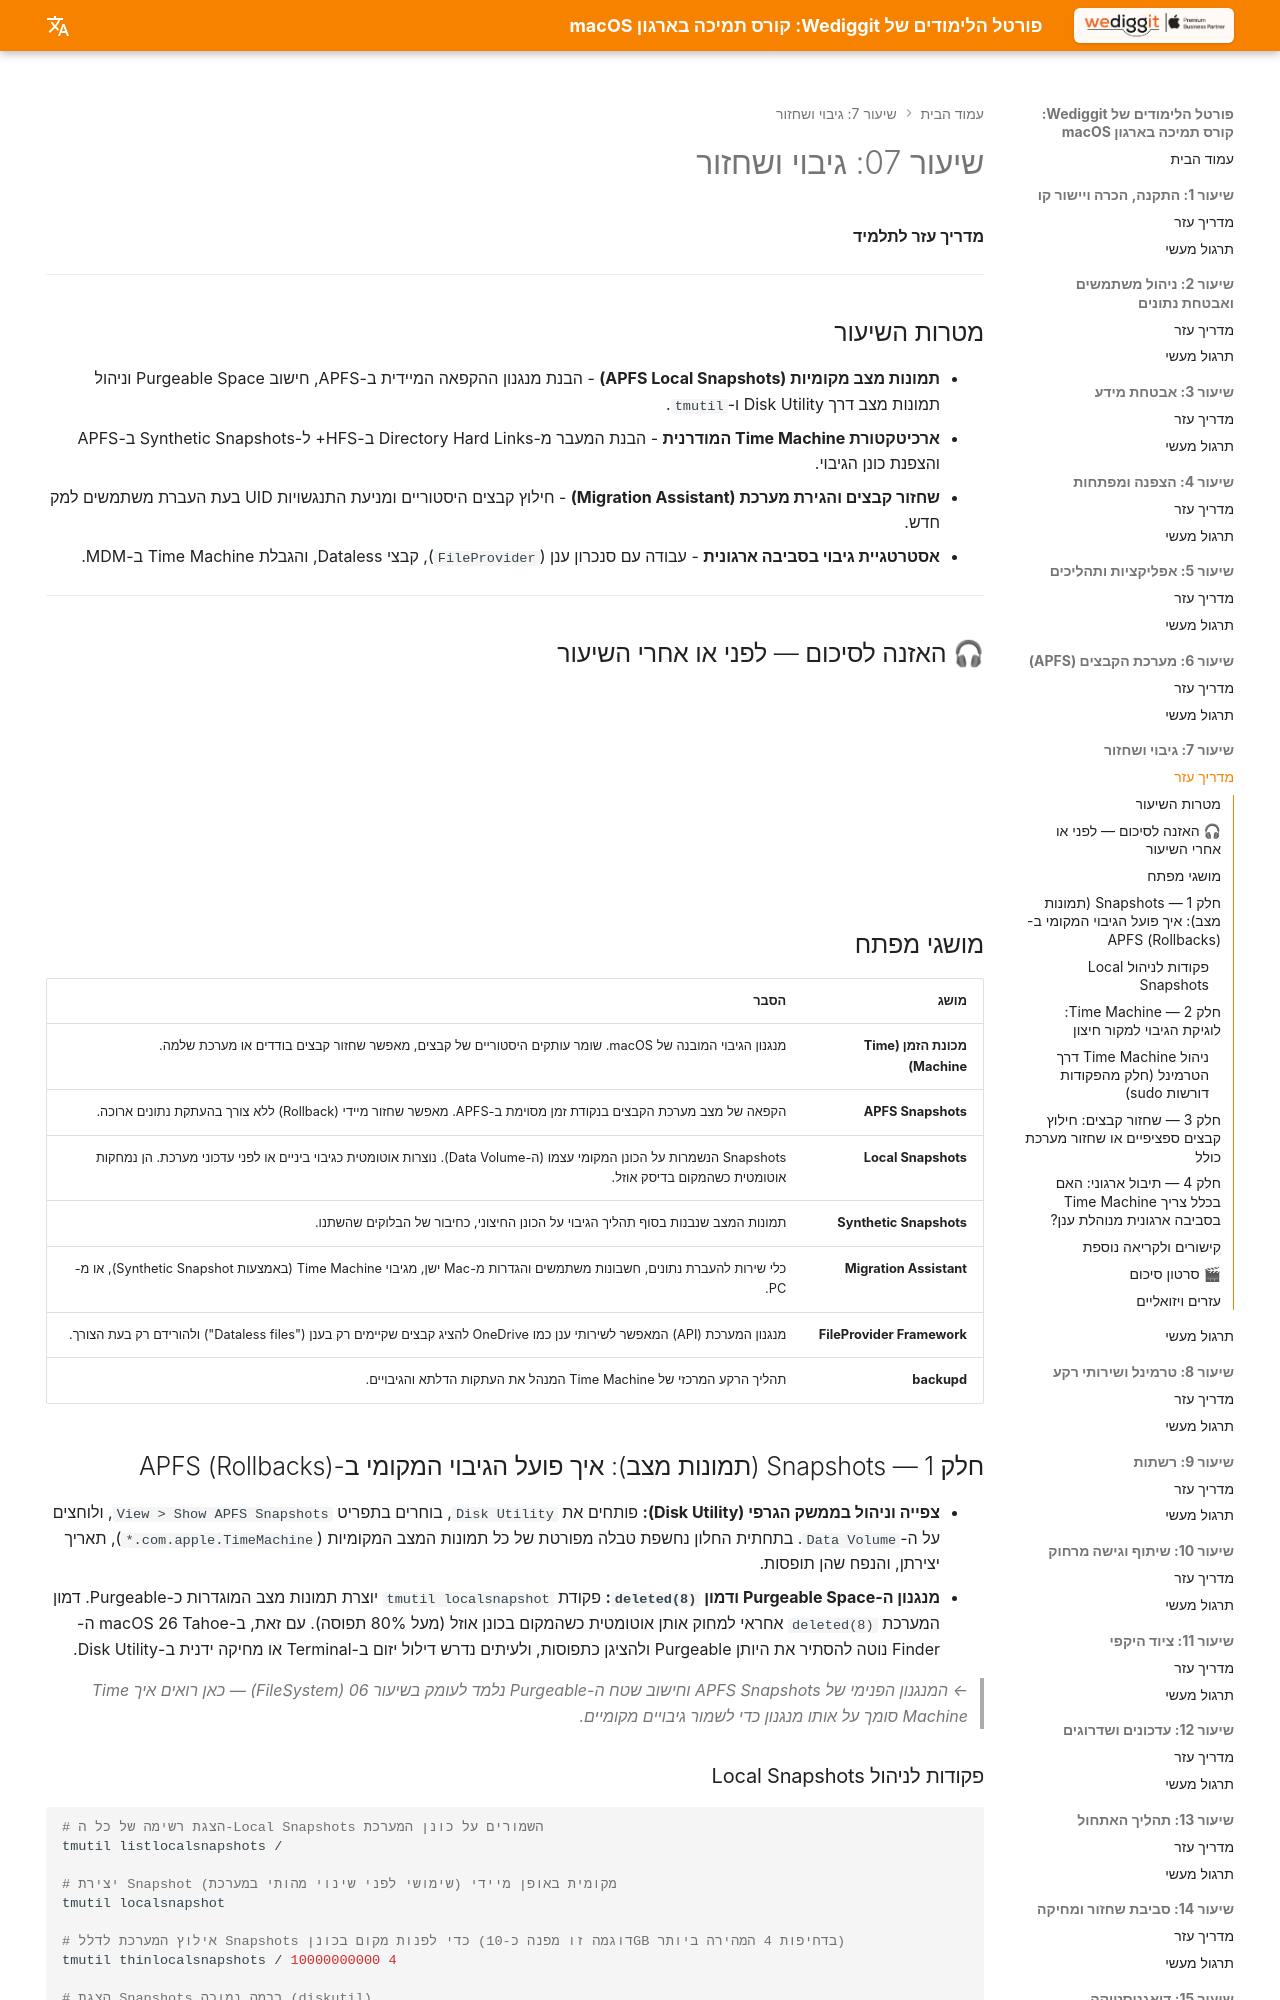

repository: omerninyo/macOS-Support-Essentials-Portal · page: Lesson_07/Learning_Guide/index.html · generator: mkdocs

# שיעור 07: גיבוי ושחזור
**מדריך עזר לתלמיד**

---

## מטרות השיעור

* **תמונות מצב מקומיות (APFS Local Snapshots)** - הבנת מנגנון ההקפאה המיידית ב-APFS, חישוב Purgeable Space וניהול תמונות מצב דרך Disk Utility ו-`tmutil`.
* **ארכיטקטורת Time Machine המודרנית** - הבנת המעבר מ-Directory Hard Links ב-HFS+ ל-Synthetic Snapshots ב-APFS והצפנת כונן הגיבוי.
* **שחזור קבצים והגירת מערכת (Migration Assistant)** - חילוץ קבצים היסטוריים ומניעת התנגשויות UID בעת העברת משתמשים למק חדש.
* **אסטרטגיית גיבוי בסביבה ארגונית** - עבודה עם סנכרון ענן (`FileProvider`), קבצי Dataless, והגבלת Time Machine ב-MDM.

---

## 🎧 האזנה לסיכום — לפני או אחרי השיעור

<!-- פודקאסט NotebookLM מתוך Captivate -->
<div style="width: 100%; height: 200px; margin-bottom: 20px; border-radius: 6px; overflow: hidden;"><iframe style="width: 100%; height: 200px;" frameborder="no" scrolling="no" allow="clipboard-write" seamless src="https://player.captivate.fm/episode/5ae70462-ee1b-458a-b1f0-967157554d1f/"></iframe></div>

## מושגי מפתח

| מושג | הסבר |
|---|---|
| **מכונת הזמן (Time Machine)** | מנגנון הגיבוי המובנה של macOS. שומר עותקים היסטוריים של קבצים, מאפשר שחזור קבצים בודדים או מערכת שלמה. |
| **APFS Snapshots** | הקפאה של מצב מערכת הקבצים בנקודת זמן מסוימת ב-APFS. מאפשר שחזור מיידי (Rollback) ללא צורך בהעתקת נתונים ארוכה. |
| **Local Snapshots** | Snapshots הנשמרות על הכונן המקומי עצמו (ה-Data Volume). נוצרות אוטומטית כגיבוי ביניים או לפני עדכוני מערכת. הן נמחקות אוטומטית כשהמקום בדיסק אוזל. |
| **Synthetic Snapshots** | תמונות המצב שנבנות בסוף תהליך הגיבוי על הכונן החיצוני, כחיבור של הבלוקים שהשתנו. |
| **Migration Assistant** | כלי שירות להעברת נתונים, חשבונות משתמשים והגדרות מ-Mac ישן, מגיבוי Time Machine (באמצעות Synthetic Snapshot), או מ-PC. |
| **FileProvider Framework** | מנגנון המערכת (API) המאפשר לשירותי ענן כמו OneDrive להציג קבצים שקיימים רק בענן ("Dataless files") ולהורידם רק בעת הצורך. |
| **backupd** | תהליך הרקע המרכזי של Time Machine המנהל את העתקות הדלתא והגיבויים. |

## חלק 1 — Snapshots (תמונות מצב): איך פועל הגיבוי המקומי ב-APFS (Rollbacks)

* **צפייה וניהול בממשק הגרפי (Disk Utility):** פותחים את `Disk Utility`, בוחרים בתפריט `View > Show APFS Snapshots`, ולוחצים על ה-`Data Volume`. בתחתית החלון נחשפת טבלה מפורטת של כל תמונות המצב המקומיות (`com.apple.TimeMachine.*`), תאריך יצירתן, והנפח שהן תופסות.
* **מנגנון ה-Purgeable Space ודמון `deleted(8)`:** פקודת `tmutil localsnapshot` יוצרת תמונות מצב המוגדרות כ-Purgeable. דמון המערכת `deleted(8)` אחראי למחוק אותן אוטומטית כשהמקום בכונן אוזל (מעל 80% תפוסה). עם זאת, ב-macOS 26 Tahoe ה-Finder נוטה להסתיר את היותן Purgeable ולהציגן כתפוסות, ולעיתים נדרש דילול יזום ב-Terminal או מחיקה ידנית ב-Disk Utility.

> *← המנגנון הפנימי של APFS Snapshots וחישוב שטח ה-Purgeable נלמד לעומק בשיעור 06 (FileSystem) — כאן רואים איך Time Machine סומך על אותו מנגנון כדי לשמור גיבויים מקומיים.*
